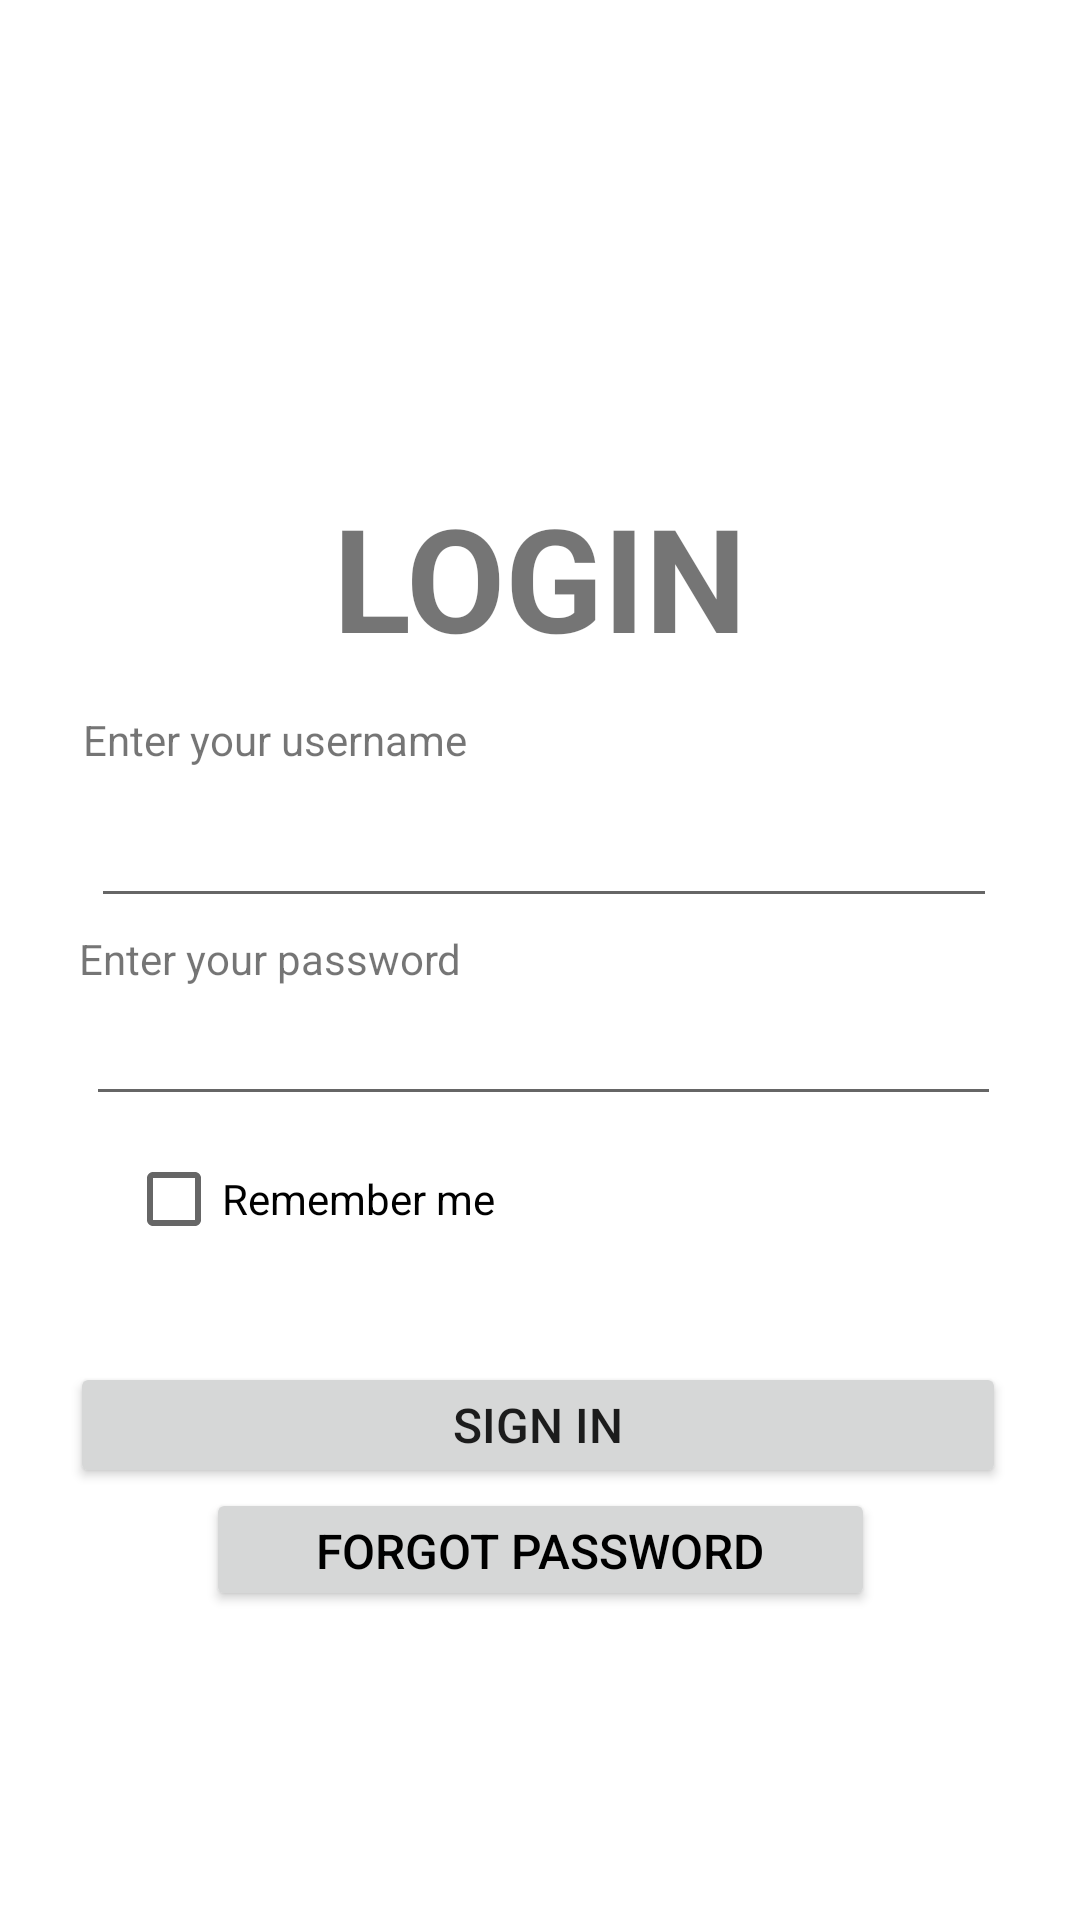

Here is an Android app screen rendered from its layout file. Give the layout XML and the strings, colors and styles it references.
<!-- AndroidManifest.xml: application theme Theme.MergeCalendarApp -->
<!-- res/layout/activity_main.xml -->
<?xml version="1.0" encoding="utf-8"?>
<androidx.constraintlayout.widget.ConstraintLayout xmlns:android="http://schemas.android.com/apk/res/android"
    xmlns:app="http://schemas.android.com/apk/res-auto"
    xmlns:tools="http://schemas.android.com/tools"
    android:layout_width="match_parent"
    android:layout_height="match_parent"
    tools:context=".MainActivity">

    <CheckBox
        android:id="@+id/checkBox"
        android:layout_width="205dp"
        android:layout_height="31dp"
        android:layout_marginTop="12dp"
        android:text="@string/remember_me"
        app:layout_constraintBottom_toTopOf="@+id/button"
        app:layout_constraintEnd_toEndOf="parent"
        app:layout_constraintHorizontal_bias="0.271"
        app:layout_constraintStart_toStartOf="parent"
        app:layout_constraintTop_toBottomOf="@+id/editTextTextPersonName2"
        app:layout_constraintVertical_bias="0.0" />

    <Button
        android:id="@+id/button"
        android:layout_width="312dp"
        android:layout_height="42dp"
        android:layout_marginBottom="144dp"
        android:onClick="buttonClick"
        android:text="@string/sign_in"
        android:textSize="16sp"
        app:layout_constraintBottom_toBottomOf="parent"
        app:layout_constraintEnd_toEndOf="parent"
        app:layout_constraintHorizontal_bias="0.484"
        app:layout_constraintStart_toStartOf="parent"
        tools:ignore="UsingOnClickInXml" />

    <TextView
        android:id="@+id/textView"
        android:layout_width="307dp"
        android:layout_height="26dp"
        android:layout_marginTop="20dp"
        android:text="@string/enter_your_username"
        app:layout_constraintEnd_toEndOf="parent"
        app:layout_constraintHorizontal_bias="0.523"
        app:layout_constraintStart_toStartOf="parent"
        app:layout_constraintTop_toBottomOf="@+id/textView3" />

    <TextView
        android:id="@+id/textView2"
        android:layout_width="309dp"
        android:layout_height="21dp"
        android:layout_marginTop="4dp"
        android:text="@string/enter_your_password"
        app:layout_constraintEnd_toEndOf="parent"
        app:layout_constraintHorizontal_bias="0.514"
        app:layout_constraintStart_toStartOf="parent"
        app:layout_constraintTop_toBottomOf="@+id/editTextTextPersonName" />

    <TextView
        android:id="@+id/textView3"
        android:layout_width="141dp"
        android:layout_height="57dp"
        android:layout_marginTop="160dp"
        android:text="@string/login"
        android:textAlignment="center"
        android:textSize="48sp"
        android:textStyle="bold"
        app:layout_constraintEnd_toEndOf="parent"
        app:layout_constraintStart_toStartOf="parent"
        app:layout_constraintTop_toTopOf="parent" />

    <EditText
        android:id="@+id/editTextTextPersonName"
        android:layout_width="302dp"
        android:layout_height="39dp"
        android:layout_marginTop="4dp"
        android:autofillHints=""
        android:ems="10"
        android:inputType="textPersonName"
        android:text=""
        app:layout_constraintEnd_toEndOf="parent"
        app:layout_constraintHorizontal_bias="0.523"
        app:layout_constraintStart_toStartOf="parent"
        app:layout_constraintTop_toBottomOf="@+id/textView"
        tools:ignore="LabelFor" />

    <EditText
        android:id="@+id/editTextTextPersonName2"
        android:layout_width="305dp"
        android:layout_height="37dp"
        android:layout_marginTop="4dp"
        android:autofillHints=""
        android:ems="10"
        android:inputType="textPersonName"
        android:text=""
        app:layout_constraintEnd_toEndOf="parent"
        app:layout_constraintHorizontal_bias="0.523"
        app:layout_constraintStart_toStartOf="parent"
        app:layout_constraintTop_toBottomOf="@+id/textView2"
        tools:ignore="LabelFor" />

    <Button
        android:id="@+id/button2"
        android:layout_width="223dp"
        android:layout_height="41dp"
        android:onClick="buttonClick2"
        android:text="@string/forgot_password"
        android:textAlignment="center"
        android:textColor="@color/black"
        android:textColorHighlight="@color/purple_200"
        android:textSize="16sp"
        app:layout_constraintBottom_toBottomOf="parent"
        app:layout_constraintEnd_toEndOf="parent"
        app:layout_constraintStart_toStartOf="parent"
        app:layout_constraintTop_toBottomOf="@+id/button"
        app:layout_constraintVertical_bias="0.0"
        tools:ignore="TouchTargetSizeCheck" />

    <androidx.constraintlayout.widget.Guideline
        android:id="@+id/guideline2"
        android:layout_width="wrap_content"
        android:layout_height="wrap_content"
        android:orientation="vertical"
        app:layout_constraintGuide_begin="20dp" />

    <androidx.constraintlayout.widget.Guideline
        android:id="@+id/guideline3"
        android:layout_width="wrap_content"
        android:layout_height="wrap_content"
        android:orientation="vertical"
        app:layout_constraintGuide_begin="20dp" />
</androidx.constraintlayout.widget.ConstraintLayout>
<!-- resources referenced by this layout -->
<resources>
  <string name="enter_your_password">Enter your password</string>
  <string name="enter_your_username">Enter your username</string>
  <string name="forgot_password">Forgot Password</string>
  <string name="login">LOGIN</string>
  <string name="remember_me">Remember me</string>
  <string name="sign_in">Sign In</string>
  <style name="Theme.MergeCalendarApp" parent="Theme.MaterialComponents.DayNight.DarkActionBar">
          
          <item name="colorPrimary">@color/purple_500</item>
          <item name="colorPrimaryVariant">@color/purple_700</item>
          <item name="colorOnPrimary">@color/white</item>
          
          <item name="colorSecondary">@color/teal_200</item>
          <item name="colorSecondaryVariant">@color/teal_700</item>
          <item name="colorOnSecondary">@color/black</item>
          
          <item name="android:statusBarColor" tools:targetApi="l">?attr/colorPrimaryVariant</item>
          
      </style>
  <!-- not gathered from this repository: default colours our renderer supplied (Android Studio template values) -->
  <color name="purple_200">#FFBB86FC</color>
  <color name="purple_500">#FF6200EE</color>
  <color name="purple_700">#FF3700B3</color>
  <color name="teal_200">#FF03DAC5</color>
  <color name="teal_700">#FF018786</color>
  <color name="black">#FF000000</color>
  <color name="white">#FFFFFFFF</color>
</resources>
